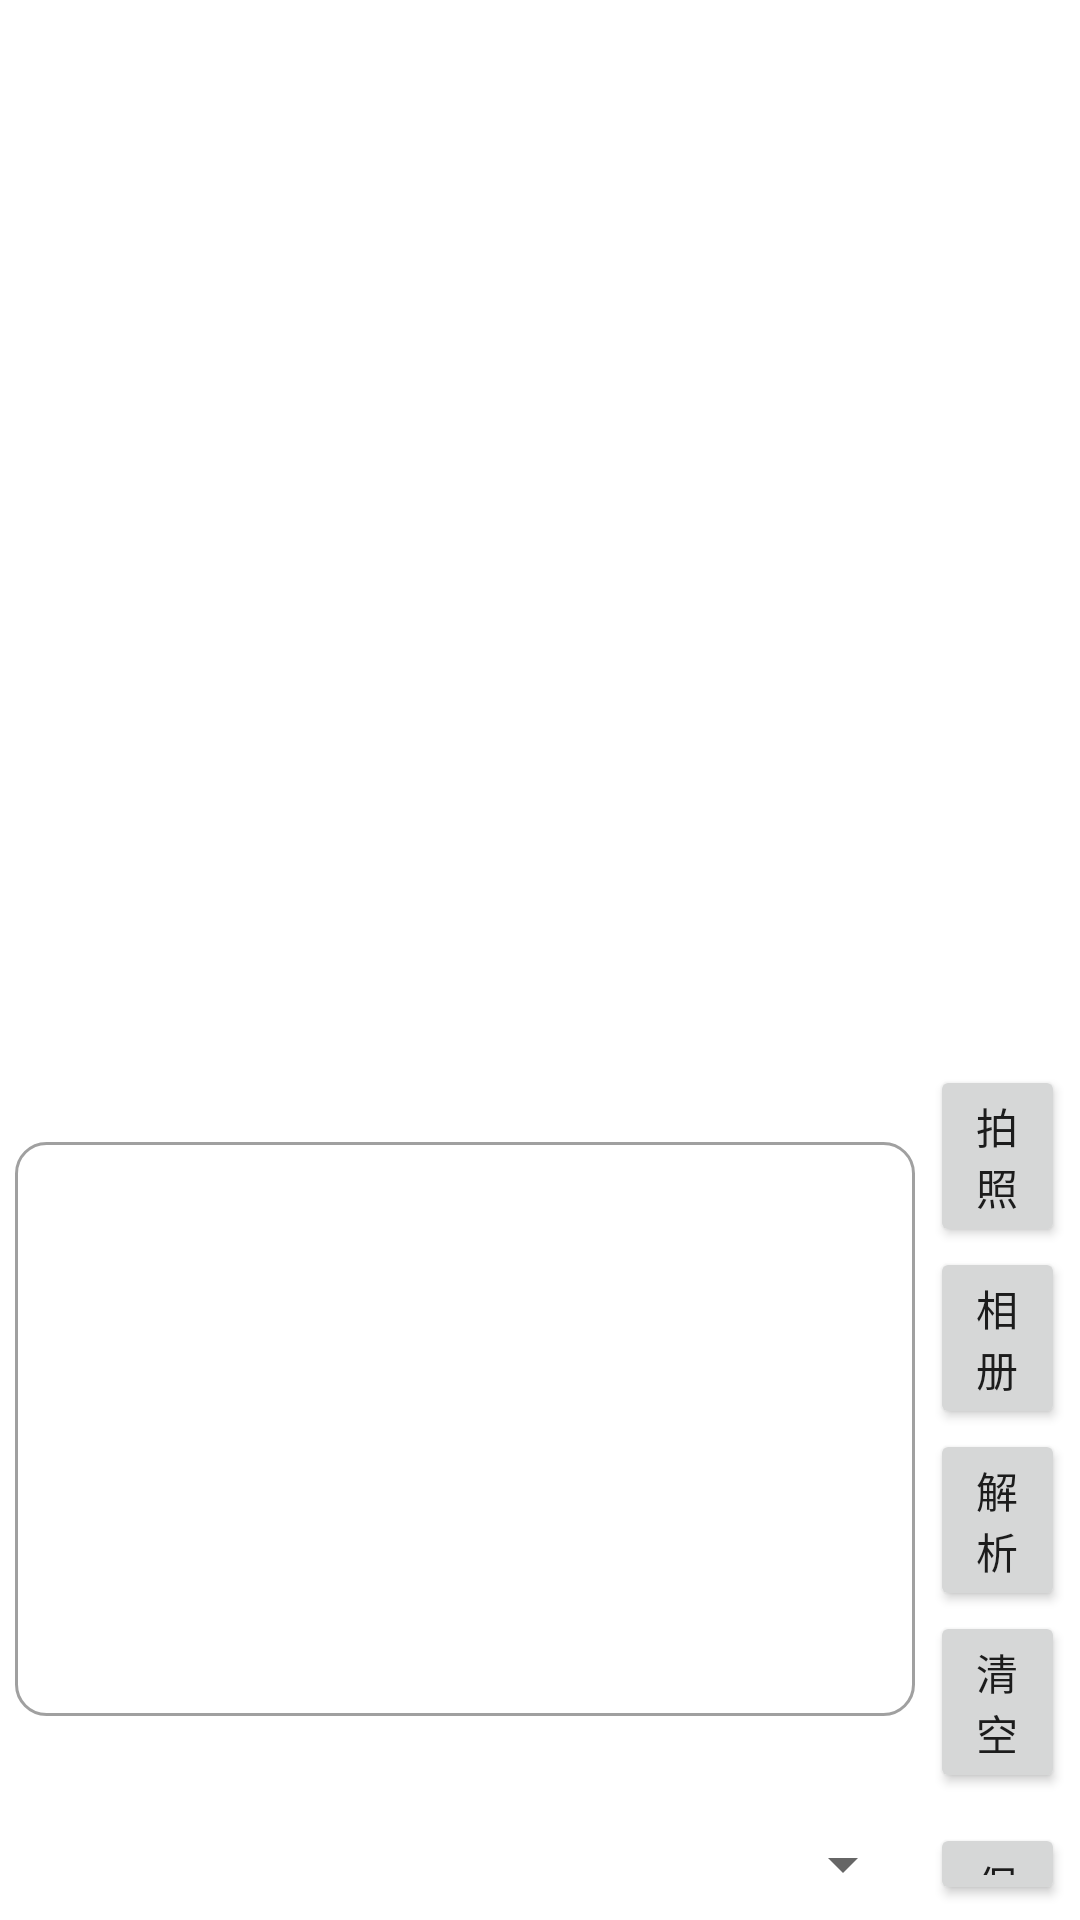

Reconstruct the res/layout file that produces this screen, plus the resources it refers to.
<!-- AndroidManifest.xml: application theme Theme.CalculatorPlus -->
<!-- res/layout/fragment_number_edit.xml -->
<?xml version="1.0" encoding="utf-8"?>
<LinearLayout xmlns:android="http://schemas.android.com/apk/res/android"
              xmlns:tools="http://schemas.android.com/tools"
              android:orientation="vertical"
              android:layout_width="match_parent"
              android:layout_height="match_parent"
              tools:context=".ui.number.NumberEditFragment">
    <LinearLayout android:layout_width="match_parent"
                  android:layout_height="350dp">
        <GridView android:id="@+id/number_edit_grid"
                  android:gravity="center"
                  android:columnWidth="80dp"
                  android:numColumns="auto_fit"
                  android:stretchMode="columnWidth"
                  android:layout_width="match_parent"
                  android:layout_height="match_parent" />
    </LinearLayout>
    <LinearLayout android:padding="5dp"
                  android:gravity="center"
                  android:layout_width="match_parent"
                  android:layout_height="wrap_content">
        <EditText android:id="@+id/number_edit_content"
                  android:enabled="true"
                  android:gravity="top"
                  android:minLines="8"
                  android:maxLines="10"
                  android:scrollbars="vertical"
                  android:background="@drawable/input_textarea"
                  android:layout_width="300dp"
                  android:layout_height="wrap_content" />
        <LinearLayout android:layout_marginLeft="5dp"
                      android:layout_width="wrap_content"
                      android:layout_height="wrap_content"
                      android:orientation="vertical">
            <Button android:id="@+id/number_carema"
                    android:text="拍照"
                    android:layout_width="wrap_content"
                    android:layout_height="wrap_content" />
            <Button android:id="@+id/number_gallery"
                    android:text="相册"
                    android:layout_width="wrap_content"
                    android:layout_height="wrap_content" />
            <Button android:id="@+id/number_parse"
                    android:text="解析"
                    android:layout_width="wrap_content"
                    android:layout_height="wrap_content" />
            <Button android:id="@+id/number_clear"
                    android:text="清空"
                    android:layout_width="wrap_content"
                    android:layout_height="wrap_content" />
        </LinearLayout>
    </LinearLayout>
    <LinearLayout android:padding="5dp"
                  android:gravity="center"
                  android:layout_width="match_parent"
                  android:layout_height="wrap_content">
        <Spinner android:id="@+id/number_edit_spinner"
                 android:layout_width="300dp"
                 android:layout_height="wrap_content" />
        <Button android:id="@+id/number_save"
                android:text="保存"
                android:layout_marginLeft="5dp"
                android:layout_width="wrap_content"
                android:layout_height="wrap_content" />
    </LinearLayout>
</LinearLayout>
<!-- resources referenced by this layout -->
<resources>
  <!-- drawable input_textarea (drawable) -->
  <?xml version="1.0" encoding="utf-8"?>
  <shape xmlns:android="http://schemas.android.com/apk/res/android"
         android:shape="rectangle">
  
      <solid android:color="#FFFFFF" />
  
      <stroke android:width="1dp"
              android:color="#A0A0A0" />
  
      <padding android:bottom="10dp"
               android:left="10dp"
               android:right="10dp"
               android:top="10dp" />
  
      <corners android:radius="10dp" />
  
  </shape>
  <style name="Theme.CalculatorPlus" parent="Theme.MaterialComponents.DayNight.DarkActionBar">
          
          <item name="colorPrimary">@color/purple_500</item>
          <item name="colorPrimaryVariant">@color/purple_700</item>
          <item name="colorOnPrimary">@color/white</item>
          
          <item name="colorSecondary">@color/teal_200</item>
          <item name="colorSecondaryVariant">@color/teal_700</item>
          <item name="colorOnSecondary">@color/black</item>
          
          <item name="android:statusBarColor" tools:targetApi="l">?attr/colorPrimaryVariant</item>
          
      </style>
  <color name="purple_500">#FF6200EE</color>
  <color name="purple_700">#FF3700B3</color>
  <color name="white">#FFFFFFFF</color>
  <color name="teal_200">#FF03DAC5</color>
  <color name="teal_700">#FF018786</color>
  <color name="black">#FF000000</color>
</resources>
